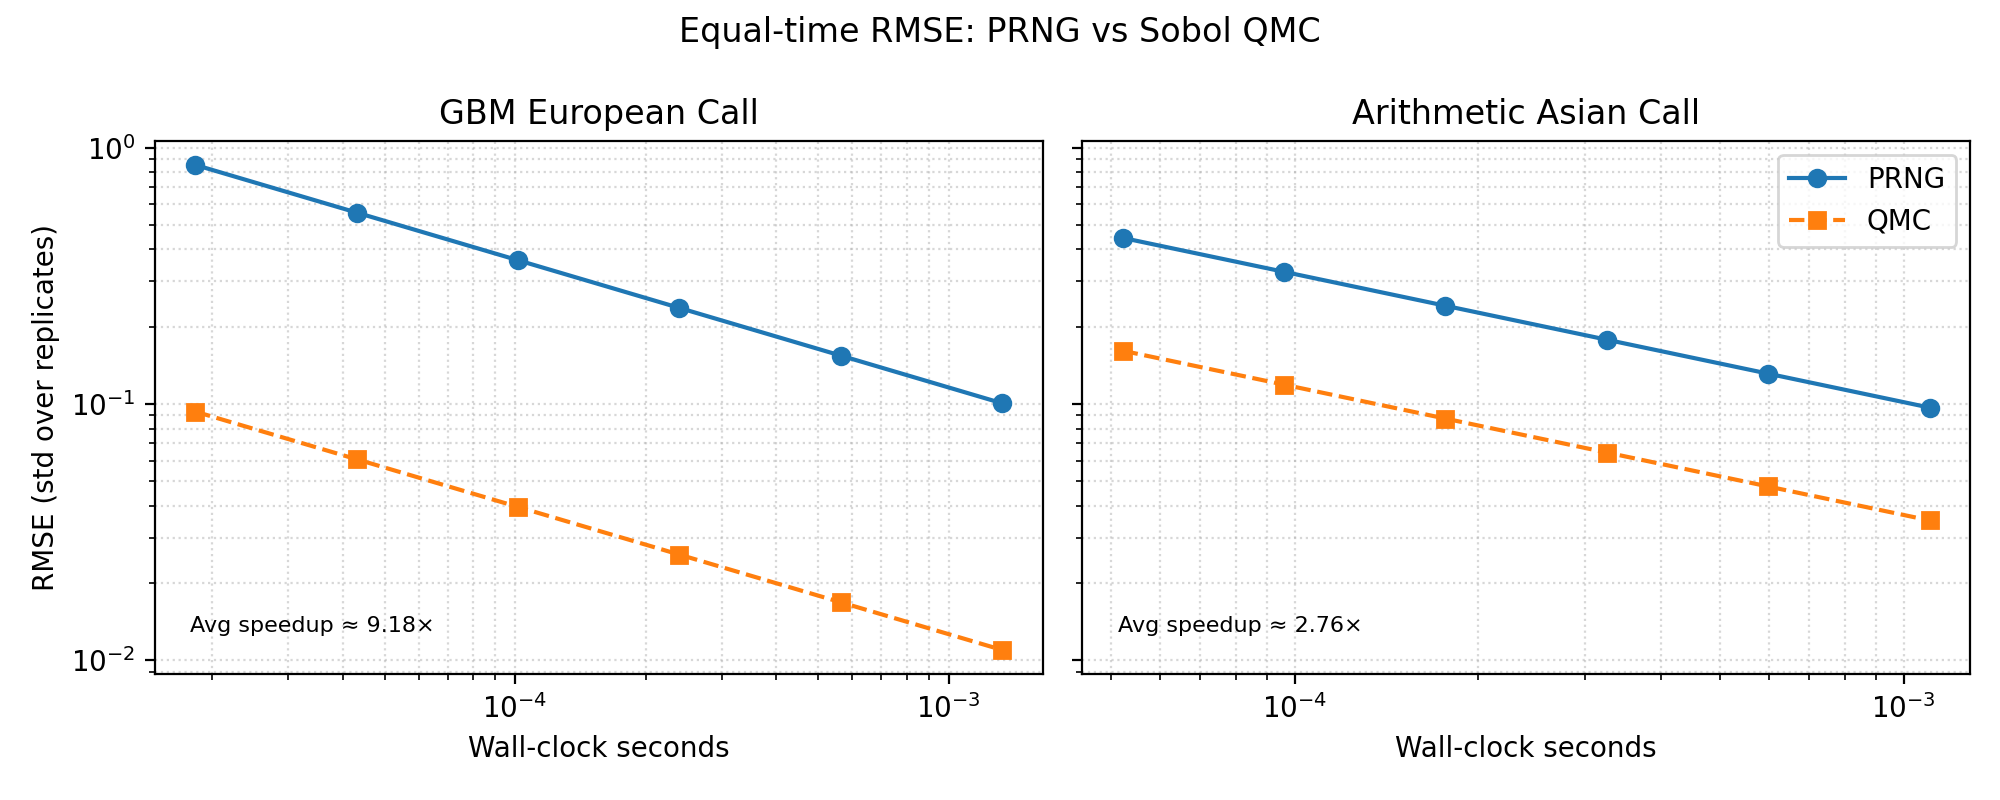

The table this chart was drawn from, first rows:
payoff, time_seconds, paths_prng, paths_qmc, rmse_prng, rmse_qmc, rmse_ratio
call, 0.0000183, 197.6, 12.94, 0.8555, 0.09315, 9.185
call, 0.00004312, 465.7, 30.49, 0.5573, 0.06068, 9.185
call, 0.0001016, 1097, 71.84, 0.3631, 0.03953, 9.185
call, 0.0002394, 2586, 169.3, 0.2365, 0.02575, 9.185
call, 0.0005642, 6094, 398.9, 0.1541, 0.01677, 9.185
call, 0.00133, 14360, 940.1, 0.1004, 0.01093, 9.185
asian, 0.00005218, 303.5, 48.4, 0.444, 0.161, 2.757
asian, 0.00009606, 558.7, 89.11, 0.3272, 0.1187, 2.757
asian, 0.0001769, 1029, 164.1, 0.2412, 0.08747, 2.757
asian, 0.0003256, 1894, 302, 0.1777, 0.06447, 2.757
asian, 0.0005994, 3486, 556, 0.131, 0.04751, 2.757
asian, 0.001104, 6418, 1024, 0.09655, 0.03502, 2.757
